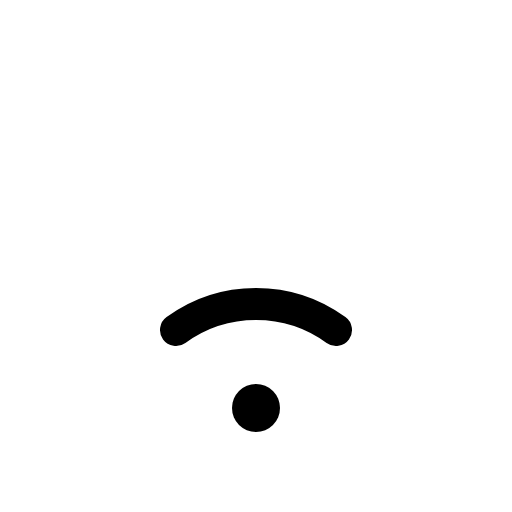
t = 0.00 s
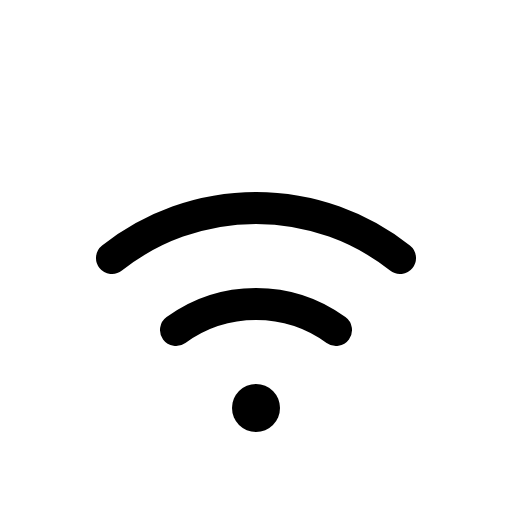
t = 0.68 s
t = 1.05 s: frame unchanged from t = 0.68 s, image omitted
t = 1.80 s: frame unchanged from t = 0.68 s, image omitted
t = 2.18 s: frame unchanged from t = 0.68 s, image omitted
t = 2.93 s: frame unchanged from t = 0.68 s, image omitted

The animated SVG that drew these frames (rendered in a browser with its animation timeline set to each time). Animation: 1 CSS @keyframes rule; one cycle of 3.30 s, repeats indefinitely.

<svg xmlns="http://www.w3.org/2000/svg" viewBox="0 0 256 256">
  <style>
    .draw-line {
      stroke-dasharray: 2000;
      stroke-dashoffset: 0;
    }
    svg:hover .draw-line {
      animation: phosphor-draw-in 3s ease-in-out infinite alternate;
    }
    @keyframes phosphor-draw-in {
      0%   { stroke-dashoffset: 2000; }
      50%  { stroke-dashoffset: 0; }
      100% { stroke-dashoffset: 0; }
    }
  </style><rect width="256" height="256" fill="none"/><circle cx="128" cy="204" r="12"/><path d="M200,129a116,116,0,0,0-144,0" fill="none" stroke="currentColor" stroke-linecap="round" stroke-linejoin="round" stroke-width="16" class="draw-line" pathLength="1" style="animation-delay: 0s"/><path d="M168,165a68,68,0,0,0-80,0" fill="none" stroke="currentColor" stroke-linecap="round" stroke-linejoin="round" stroke-width="16" class="draw-line" pathLength="1" style="animation-delay: 0.3s"/></svg>
